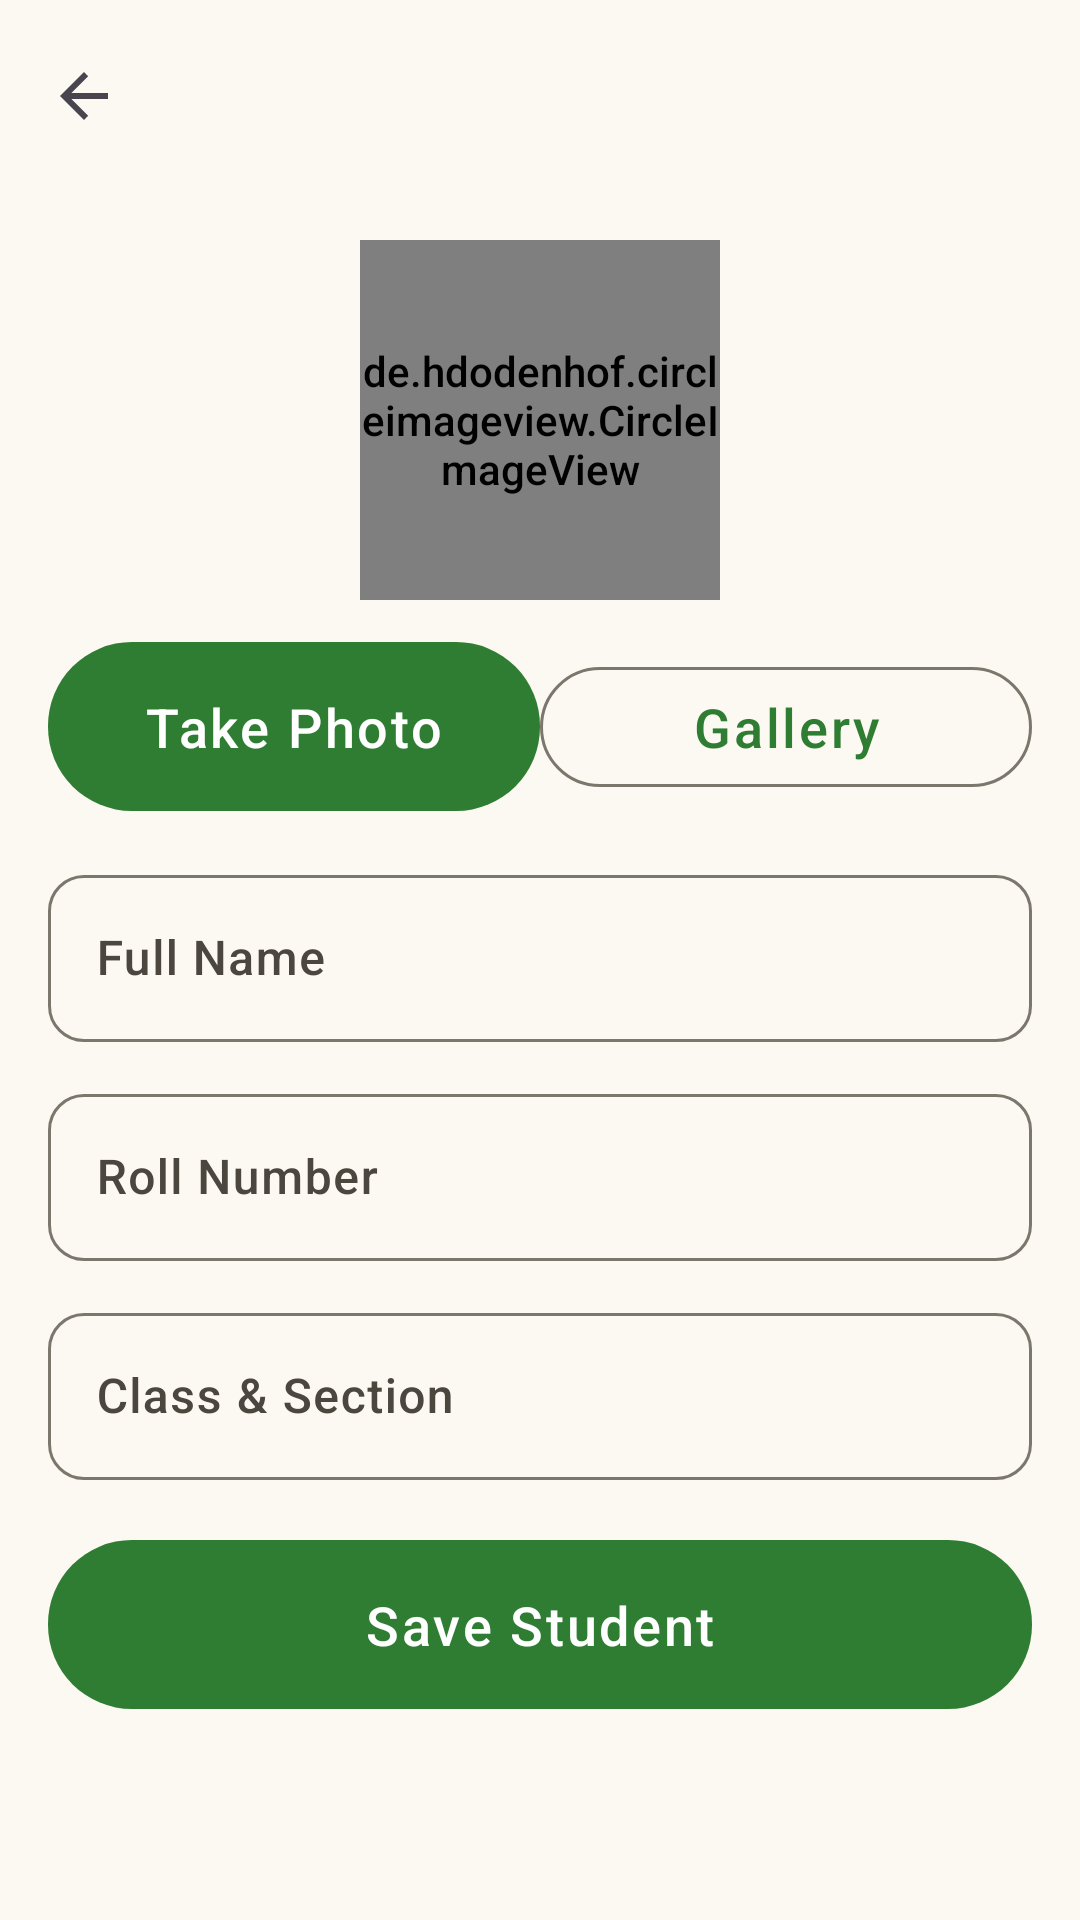

Android layout source for this screen:
<!-- AndroidManifest.xml: application theme Theme.NammaPustaka -->
<!-- res/layout/fragment_add_student.xml -->
<?xml version="1.0" encoding="utf-8"?>
<ScrollView xmlns:android="http://schemas.android.com/apk/res/android" xmlns:app="http://schemas.android.com/apk/res-auto" android:layout_width="match_parent" android:layout_height="match_parent" android:background="@color/colorBackground">
    <LinearLayout android:layout_width="match_parent" android:layout_height="wrap_content" android:orientation="vertical">
        <com.google.android.material.appbar.MaterialToolbar android:id="@+id/toolbar" android:layout_width="match_parent" android:layout_height="?attr/actionBarSize" android:title="Add Student" app:navigationIcon="?attr/homeAsUpIndicator" />
        <LinearLayout android:layout_width="match_parent" android:layout_height="wrap_content" android:orientation="vertical" android:padding="16dp">
            <de.hdodenhof.circleimageview.CircleImageView android:id="@+id/avatarImage" android:layout_width="120dp" android:layout_height="120dp" android:layout_gravity="center_horizontal" android:src="@drawable/ic_person" />
            <LinearLayout android:layout_width="match_parent" android:layout_height="wrap_content" android:orientation="horizontal" android:layout_marginTop="10dp">
                <com.google.android.material.button.MaterialButton android:id="@+id/takePhotoButton" android:layout_width="0dp" android:layout_weight="1" android:layout_height="wrap_content" android:text="Take Photo" />
                <com.google.android.material.button.MaterialButton android:id="@+id/galleryButton" style="@style/Widget.Material3.Button.OutlinedButton" android:layout_width="0dp" android:layout_weight="1" android:layout_height="wrap_content" android:text="Gallery" />
            </LinearLayout>
            <com.google.android.material.textfield.TextInputLayout android:id="@+id/nameLayout" style="@style/Widget.Material3.TextInputLayout.OutlinedBox" android:layout_width="match_parent" android:layout_height="wrap_content" android:layout_marginTop="12dp" android:hint="Full Name"><com.google.android.material.textfield.TextInputEditText android:id="@+id/nameInput" android:layout_width="match_parent" android:layout_height="wrap_content" /></com.google.android.material.textfield.TextInputLayout>
            <com.google.android.material.textfield.TextInputLayout android:id="@+id/rollLayout" style="@style/Widget.Material3.TextInputLayout.OutlinedBox" android:layout_width="match_parent" android:layout_height="wrap_content" android:layout_marginTop="12dp" android:hint="Roll Number"><com.google.android.material.textfield.TextInputEditText android:id="@+id/rollInput" android:layout_width="match_parent" android:layout_height="wrap_content" /></com.google.android.material.textfield.TextInputLayout>
            <com.google.android.material.textfield.TextInputLayout android:id="@+id/classLayout" style="@style/Widget.Material3.TextInputLayout.OutlinedBox" android:layout_width="match_parent" android:layout_height="wrap_content" android:layout_marginTop="12dp" android:hint="Class &amp; Section"><com.google.android.material.textfield.TextInputEditText android:id="@+id/classInput" android:layout_width="match_parent" android:layout_height="wrap_content" /></com.google.android.material.textfield.TextInputLayout>
            <com.google.android.material.button.MaterialButton android:id="@+id/saveButton" android:layout_width="match_parent" android:layout_height="wrap_content" android:layout_marginTop="16dp" android:text="Save Student" />
        </LinearLayout>
    </LinearLayout>
</ScrollView>
<!-- resources referenced by this layout -->
<resources>
  <color name="colorBackground">#FCF9F2</color>
  <!-- drawable ic_person (drawable) -->
  <vector xmlns:android="http://schemas.android.com/apk/res/android"
      android:width="24dp"
      android:height="24dp"
      android:viewportWidth="24"
      android:viewportHeight="24">
      <path
          android:fillColor="#5B4FCF"
          android:pathData="M12,12c2.21,0 4,-1.79 4,-4s-1.79,-4 -4,-4s-4,1.79 -4,4S9.79,12 12,12zM12,14c-2.67,0 -8,1.34 -8,4v2h16v-2C20,15.34 14.67,14 12,14z" />
  </vector>
  <color name="colorPrimary">#2E7D32</color>
  <color name="colorOnPrimary">#FFFFFF</color>
  <color name="colorPrimaryContainer">#C8E6C9</color>
  <color name="colorOnPrimaryContainer">#003300</color>
  <color name="colorSecondary">#795548</color>
  <color name="colorOnSecondary">#FFFFFF</color>
  <color name="colorSecondaryContainer">#D7CCC8</color>
  <color name="colorOnSecondaryContainer">#3E2723</color>
  <color name="colorTertiary">#6D4C41</color>
  <color name="colorOnTertiary">#FFFFFF</color>
  <color name="colorOnBackground">#1C1B19</color>
  <color name="colorSurface">#FFFFFF</color>
  <color name="colorOnSurface">#1C1B19</color>
  <color name="colorSurfaceVariant">#EBE8DF</color>
  <color name="colorOnSurfaceVariant">#4B473F</color>
  <color name="colorOutline">#7C776D</color>
  <style name="Widget.NammaPustaka.Button" parent="Widget.Material3.Button">
          <item name="shapeAppearance">@style/ShapeAppearance.NammaPustaka.Button</item>
          <item name="android:paddingTop">16dp</item>
          <item name="android:paddingBottom">16dp</item>
          <item name="android:textSize">18sp</item>
          <item name="android:textAllCaps">false</item>
          <item name="android:letterSpacing">0.05</item>
      </style>
  <style name="Widget.NammaPustaka.Card" parent="Widget.Material3.CardView.Elevated">
          <item name="shapeAppearance">@style/ShapeAppearance.NammaPustaka.Card</item>
          <item name="cardElevation">2dp</item>
          <item name="cardBackgroundColor">@color/colorSurface</item>
      </style>
  <style name="Widget.NammaPustaka.TextInputLayout" parent="Widget.Material3.TextInputLayout.OutlinedBox">
          <item name="boxStrokeColor">@color/colorPrimary</item>
          <item name="boxCornerRadiusTopStart">12dp</item>
          <item name="boxCornerRadiusTopEnd">12dp</item>
          <item name="boxCornerRadiusBottomStart">12dp</item>
          <item name="boxCornerRadiusBottomEnd">12dp</item>
      </style>
  <style name="Widget.NammaPustaka.BottomNavigation" parent="Widget.Material3.BottomNavigationView">
          <item name="itemIconTint">@color/colorPrimary</item>
          <item name="itemTextColor">@color/colorPrimary</item>
          <item name="android:background">@color/colorSurface</item>
      </style>
  <style name="ShapeAppearance.NammaPustaka.Button">
          <item name="cornerFamily">rounded</item>
          <item name="cornerSize">28dp</item>
      </style>
  <style name="ShapeAppearance.NammaPustaka.Card">
          <item name="cornerFamily">rounded</item>
          <item name="cornerSize">20dp</item>
      </style>
</resources>
